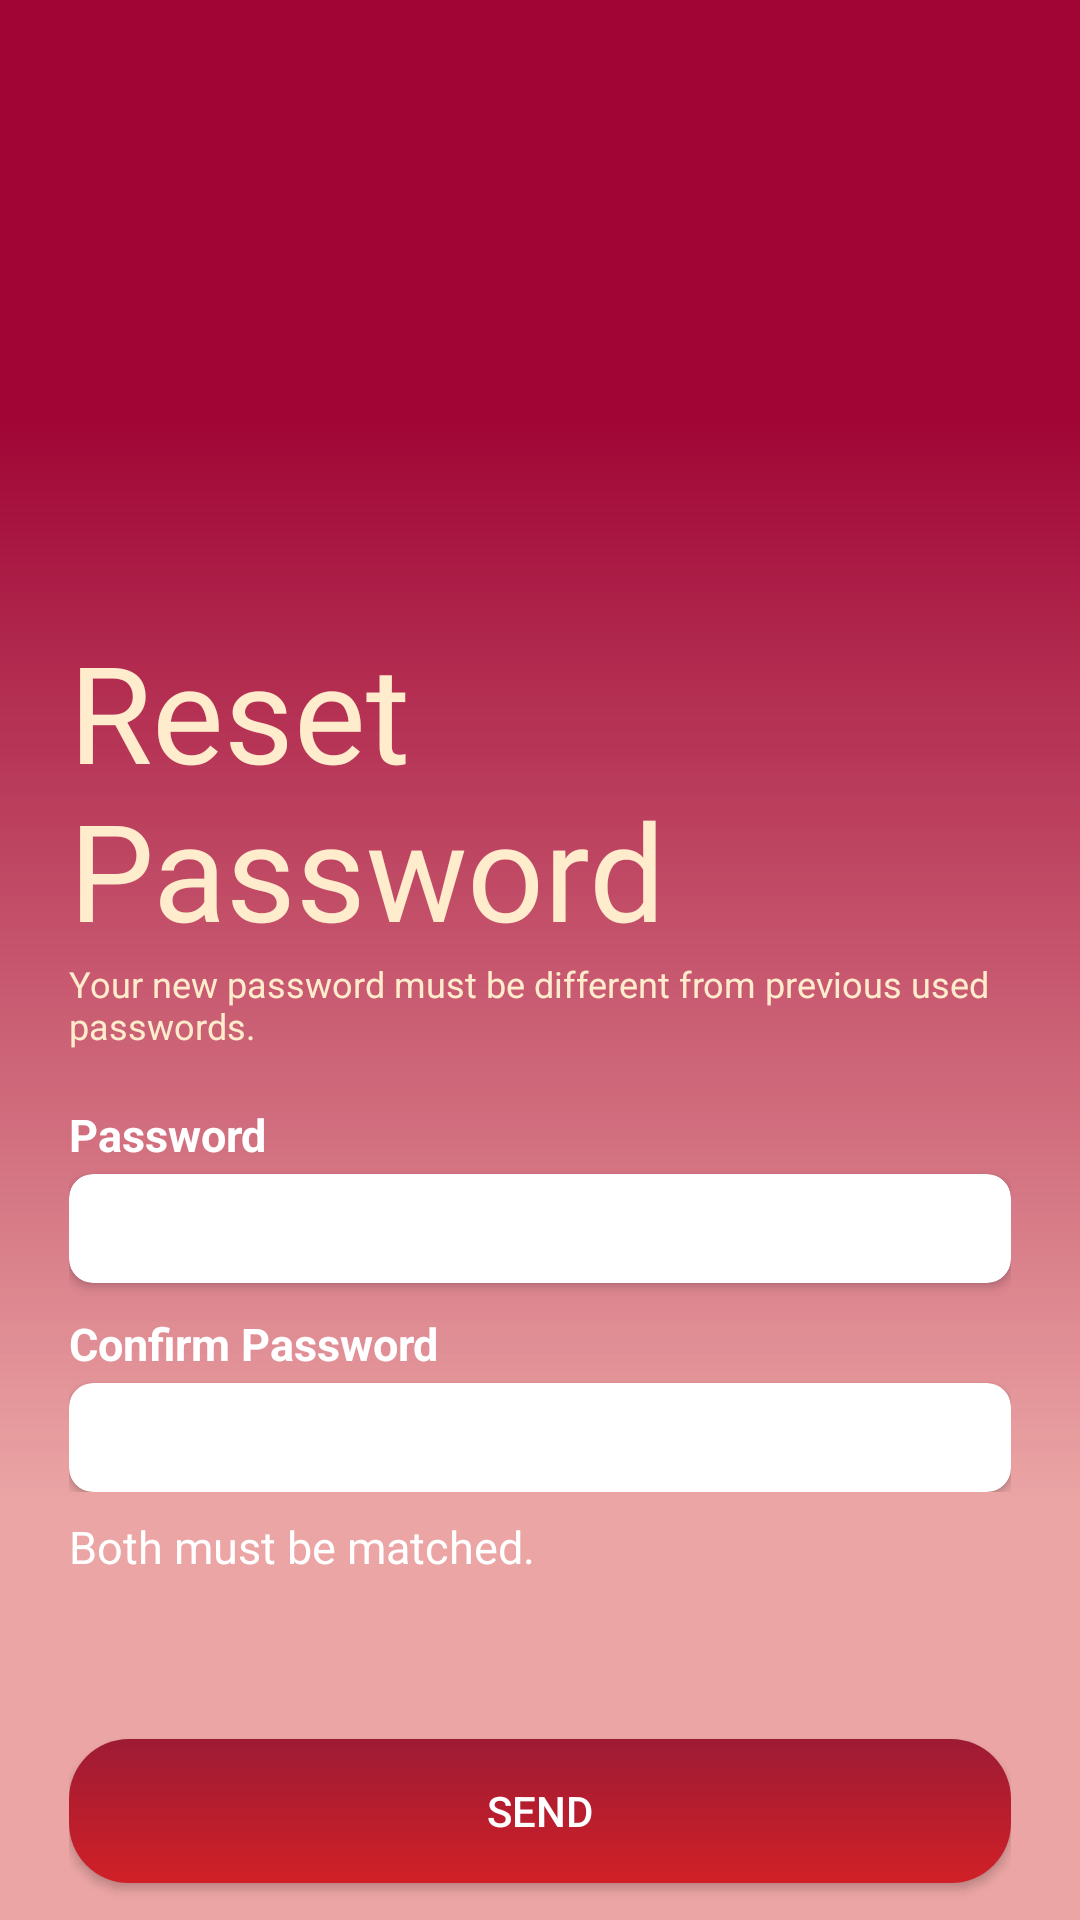

Layout XML and referenced resources for this Android screen:
<!-- AndroidManifest.xml: application theme Theme.FukiApp -->
<!-- res/layout/activity_reset_password.xml -->
<?xml version="1.0" encoding="utf-8"?>
<RelativeLayout xmlns:android="http://schemas.android.com/apk/res/android"
    xmlns:app="http://schemas.android.com/apk/res-auto"
    xmlns:tools="http://schemas.android.com/tools"
    android:layout_width="match_parent"
    android:layout_height="match_parent"
    android:background="@drawable/main_background"
    android:layout_gravity="center"
    android:paddingHorizontal="23dp"
    tools:context=".ResetPasswordActivity">


    <ImageView
        android:id="@+id/icBack"
        android:layout_width="34dp"
        android:layout_height="34dp"
        android:layout_alignParentStart="true"
        android:layout_alignParentTop="true"
        android:layout_marginTop="23dp"
        android:layout_gravity="center"
        android:src="@drawable/ic_back" />

    <TextView
        android:id="@+id/txtResetPassword"
        android:layout_width="wrap_content"
        android:layout_height="wrap_content"
        android:layout_below="@id/icBack"
        android:layout_marginTop="150dp"
        android:fontFamily="@font/abhayalibre_bold"
        android:text="@string/RESET_PASSWORD"
        android:textColor="@color/yellowLightColor"
        android:textSize="45sp"
        android:textAlignment="textStart"/>
    <TextView
        android:id="@+id/txtDescReset"
        android:layout_width="wrap_content"
        android:layout_height="wrap_content"
        android:layout_below="@id/txtResetPassword"
        android:gravity="center"
        android:text="@string/DESC_RESET"
        android:textColor="@color/yellowLightColor"
        android:textSize="12sp"
        android:textAlignment="textStart"
        tools:ignore="RtlCompat" />

    <LinearLayout
        android:id="@+id/lnResetPassword"
        android:layout_width="match_parent"
        android:layout_height="wrap_content"
        android:layout_below="@id/txtDescReset"
        android:layout_centerHorizontal="true"
        android:layout_marginTop="18dp"
        android:orientation="vertical">

        <TextView
            android:layout_width="wrap_content"
            android:layout_height="wrap_content"
            android:text="@string/txtPassword"
            android:textColor="@color/whiteColor"
            android:textSize="15sp"
            android:textStyle="bold" />

        <androidx.cardview.widget.CardView
            android:layout_width="match_parent"
            android:layout_height="wrap_content"
            android:layout_marginTop="3dp"
            android:background="@color/whiteColor"
            android:elevation="8dp"
            app:cardCornerRadius="8dp">

            <EditText
                android:id="@+id/edtUsername"
                android:layout_width="match_parent"
                android:layout_height="wrap_content"
                android:background="@android:color/transparent"
                android:padding="8dp"
                android:textColor="@color/mainColor"
                android:textSize="15sp" />
        </androidx.cardview.widget.CardView>

        <TextView
            android:layout_width="wrap_content"
            android:layout_height="wrap_content"
            android:layout_marginTop="10dp"
            android:text="@string/CONFIRM_PASSWORD"
            android:textColor="@color/whiteColor"
            android:textSize="15sp"
            android:textStyle="bold" />

        <androidx.cardview.widget.CardView
            android:layout_width="match_parent"
            android:layout_height="wrap_content"
            android:layout_marginTop="3dp"
            android:background="@color/whiteColor"
            android:elevation="8dp"
            app:cardCornerRadius="8dp">

            <EditText
                android:id="@+id/edtPassword"
                android:layout_width="match_parent"
                android:layout_height="wrap_content"
                android:background="@android:color/transparent"
                android:padding="8dp"
                android:textColor="@color/mainColor"
                android:textSize="15sp" />
        </androidx.cardview.widget.CardView>
    </LinearLayout>

    <TextView
        android:id="@+id/txtMatched"
        android:layout_width="wrap_content"
        android:layout_height="wrap_content"
        android:layout_below="@id/lnResetPassword"
        android:layout_alignParentStart="true"
        android:layout_marginTop="8dp"
        android:text="@string/MATCHED"
        android:textColor="@color/whiteColor"
        android:textSize="15sp" />


    <Button
        android:id="@+id/btnMatchedSend"
        android:layout_width="match_parent"
        android:layout_height="wrap_content"
        android:layout_below="@id/txtMatched"
        android:layout_marginTop="54dp"
        android:background="@drawable/bg_button"
        android:elevation="15dp"
        android:text="@string/SEND"
        android:textColor="@color/whiteColor"/>
</RelativeLayout>
<!-- resources referenced by this layout -->
<resources>
  <color name="mainColor">#9D1B34</color>
  <color name="whiteColor">#FFFFFF</color>
  <color name="yellowLightColor">#FFECCC</color>
  <!-- drawable bg_button (drawable) -->
  <?xml version="1.0" encoding="utf-8"?>
  <selector xmlns:android="http://schemas.android.com/apk/res/android">
      <item android:state_pressed="true" >
          <shape>
              <solid
                  android:color="#ce3f1b" />
              <stroke
                  android:width="1dp"
                  android:color="#ce0f0f" />
              <corners
                  android:radius="3dp" />
              <padding
                  android:left="10dp"
                  android:top="10dp"
                  android:right="10dp"
                  android:bottom="10dp" />
          </shape>
      </item>
      <item>
          <shape>
              <size
                  android:width="327dp"
                  android:height="46dp"/>
              <gradient
                  android:startColor="#9D1B34"
                  android:endColor="#D12027"
                  android:angle="270" />
              <corners
                  android:radius="@dimen/dp_20" />
              <padding
                  android:left="10dp"
                  android:top="10dp"
                  android:right="10dp"
                  android:bottom="10dp" />
          </shape>
      </item>
  </selector>
  <!-- drawable main_background (drawable) -->
  <vector xmlns:android="http://schemas.android.com/apk/res/android"
      xmlns:aapt="http://schemas.android.com/aapt"
      android:width="360dp"
      android:height="640dp"
      android:viewportWidth="360"
      android:viewportHeight="640">
  
      <group>
  
          <clip-path android:pathData="M0 0H360V640H0V0Z" />
  
          <group
              android:pivotX="180"
              android:pivotY="320"
              android:rotation="90"
              android:scaleX="2"
              android:scaleY="2"
              android:translateX="1"
              android:translateY="0">
  
              <path android:pathData="M0 0V640H360V0">
  
                  <aapt:attr name="android:fillColor">
  
                      <gradient
                          android:endX="270"
                          android:endY="320"
                          android:startX="90"
                          android:startY="320"
                          android:type="linear">
  
                          <item
                              android:color="#FA9E0031"
                              android:offset="0" />
  
                          <item
                              android:color="#78DA4645"
                              android:offset="1" />
  
                      </gradient>
  
                  </aapt:attr>
  
              </path>
  
          </group>
  
      </group>
  
  </vector>
  <string name="CONFIRM_PASSWORD">Confirm Password</string>
  <string name="DESC_RESET">Your new password must be different from previous used passwords.</string>
  <string name="MATCHED">Both must be matched.</string>
  <string name="RESET_PASSWORD">Reset Password</string>
  <string name="SEND">Send</string>
  <string name="txtPassword">Password</string>
  <style name="Theme.FukiApp" parent="Theme.AppCompat.Light.NoActionBar">
          
          <item name="colorPrimary">@color/mainLightColor</item>
          <item name="colorPrimaryVariant">@color/mainColor</item>
          <item name="colorOnPrimary">@color/whiteColor</item>
          
          <item name="colorSecondary">@color/mainLightColor</item>
          <item name="colorSecondaryVariant">@color/mainColor</item>
          <item name="colorOnSecondary">@color/whiteColor</item>
          
          <item name="android:statusBarColor" tools:targetApi="l">?attr/colorPrimaryVariant</item>
          
      </style>
  <dimen name="dp_20">20dp</dimen>
  <color name="mainLightColor">#DB9294</color>
</resources>
